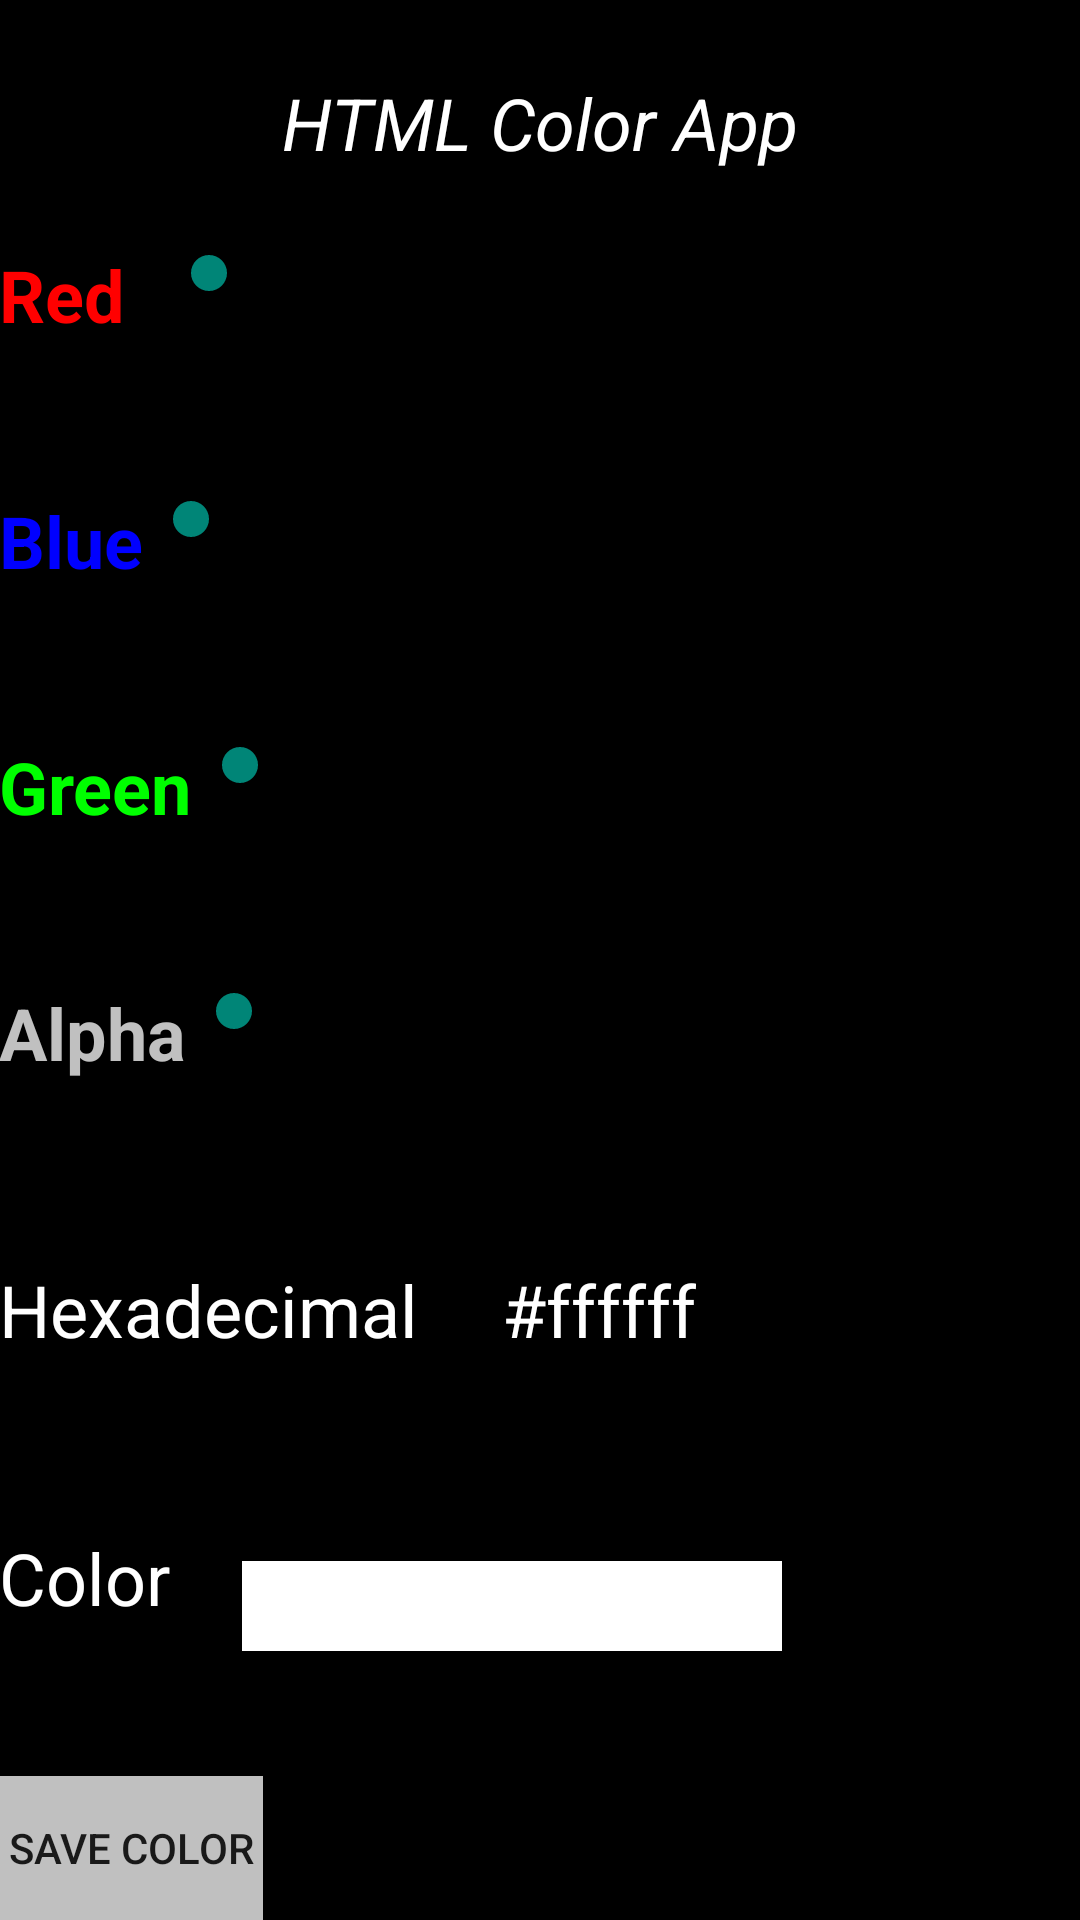

Here is an Android app screen rendered from its layout file. Give the layout XML and the strings, colors and styles it references.
<!-- AndroidManifest.xml: application theme AppTheme -->
<!-- res/layout/activity_html.xml -->
<RelativeLayout xmlns:android="http://schemas.android.com/apk/res/android"
    xmlns:tools="http://schemas.android.com/tools"
    android:layout_width="match_parent"
    android:layout_height="match_parent"
    android:background="@color/black"
    android:paddingBottom="@dimen/activity_vertical_margin"
    android:paddingLeft="@dimen/activity_horizontal_margin"
    android:paddingRight="@dimen/activity_horizontal_margin"
    android:paddingTop="@dimen/activity_vertical_margin"
    tools:context="htmlcolor.example.purdue.edu.htmlcolor.HTMLActivity">

    <LinearLayout
        android:id="@+id/content"
        android:layout_width="match_parent"
        android:layout_height="match_parent"
        android:orientation="vertical"
        android:weightSum="7">

        <LinearLayout
            android:layout_width="match_parent"
            android:layout_height="wrap_content"
            android:layout_weight="1"
            android:layout_gravity="center_horizontal"
            android:gravity="center"
            android:orientation="horizontal">

            <TextView
                android:id="@+id/title"
                style="@style/title"
                android:layout_width="wrap_content"
                android:layout_height="wrap_content"
                android:text="@string/title" />
        </LinearLayout>

        <LinearLayout
            android:layout_width="match_parent"
            android:layout_height="wrap_content"
            android:layout_weight="1"
            android:orientation="horizontal"
            android:weightSum="1">

            <TextView
                android:id="@+id/label_red"
                style="@style/red_label"
                android:layout_width="wrap_content"
                android:layout_height="wrap_content"
                android:layout_alignParentLeft="true"
                android:layout_alignParentStart="true"
                android:layout_below="@id/title"
                android:layout_marginRight="12dp"
                android:text="@string/red" />

            <SeekBar
                android:id="@+id/seekBar_red"
                android:layout_width="match_parent"
                android:layout_height="wrap_content"
                android:layout_alignLeft="@+id/title"
                android:layout_alignStart="@+id/title"
                android:layout_alignTop="@id/label_red"
                android:layout_toRightOf="@id/label_red"
                android:secondaryProgressTint="@color/silver"
                android:max="255"
                android:progress="0" />
        </LinearLayout>

        <LinearLayout
            android:layout_width="match_parent"
            android:layout_height="wrap_content"
            android:orientation="horizontal"
            android:layout_weight="1">

            <TextView
                android:id="@+id/label_blue"
                style="@style/blue_label"
                android:layout_width="wrap_content"
                android:layout_height="wrap_content"
                android:layout_alignParentLeft="true"
                android:layout_alignParentStart="true"
                android:layout_below="@id/label_red"
                android:text="@string/blue" />

            <SeekBar
                android:id="@+id/seekBar_blue"
                android:layout_width="match_parent"
                android:layout_height="wrap_content"
                android:layout_alignLeft="@+id/title"
                android:layout_alignStart="@+id/title"
                android:layout_alignTop="@id/label_blue"
                android:layout_toRightOf="@id/label_blue"
                android:max="255"
                android:progress="0" />
        </LinearLayout>

        <LinearLayout
            android:orientation="horizontal"
            android:layout_width="match_parent"
            android:layout_height="wrap_content"
            android:layout_weight="1">

            <TextView
                android:id="@+id/label_green"
                style="@style/green_label"
                android:layout_width="wrap_content"
                android:layout_height="wrap_content"
                android:layout_alignParentLeft="true"
                android:layout_alignParentStart="true"
                android:layout_below="@id/label_blue"
                android:text="@string/green" />

            <SeekBar
                android:id="@+id/seekBar_green"
                android:layout_width="match_parent"
                android:layout_height="wrap_content"
                android:layout_alignLeft="@+id/title"
                android:layout_alignStart="@+id/title"
                android:layout_alignTop="@id/label_green"
                android:layout_centerVertical="true"
                android:layout_toRightOf="@id/label_green"
                android:max="255"
                android:progress="0" />

        </LinearLayout>

        <LinearLayout
            android:layout_width="match_parent"
            android:layout_height="wrap_content"
            android:orientation="horizontal"
            android:layout_weight="1">
            <TextView
                android:id="@+id/label_alpha"
                style="@style/alpha_label"
                android:layout_width="wrap_content"
                android:layout_height="wrap_content"
                android:layout_alignParentLeft="true"
                android:layout_alignParentStart="true"
                android:layout_below="@id/label_green"
                android:text="@string/alpha" />

            <SeekBar
                android:id="@+id/seekBar_alpha"
                android:layout_width="match_parent"
                android:layout_height="wrap_content"
                android:layout_alignLeft="@+id/title"
                android:layout_alignStart="@+id/title"
                android:layout_alignTop="@id/label_alpha"
                android:layout_toRightOf="@id/label_alpha"
                android:max="255"
                android:progress="0" />
            </LinearLayout>

        <LinearLayout
            android:layout_width="match_parent"
            android:layout_height="wrap_content"
            android:orientation="horizontal"
            android:layout_weight="1">
            <TextView
                android:id="@+id/label_hex"
                style="@style/hex_label"
                android:layout_width="wrap_content"
                android:layout_height="wrap_content"
                android:layout_below="@id/label_alpha"
                android:layout_marginRight="24dp"
                android:gravity="center_horizontal"
                android:text="@string/hex" />

            <EditText
                android:id="@+id/edittext_hex"
                style="@style/hex_label"
                android:layout_width="wrap_content"
                android:layout_height="wrap_content"
                android:layout_alignTop="@id/label_hex"
                android:layout_toRightOf="@id/label_hex"
                android:text="#ffffff" />
            </LinearLayout>


        <LinearLayout
            android:layout_width="match_parent"
            android:layout_height="wrap_content"
            android:orientation="horizontal"
            android:layout_weight="1">
            <TextView
                android:id="@+id/label_color"
                style="@style/hex_label"
                android:layout_width="wrap_content"
                android:layout_height="wrap_content"
                android:layout_below="@id/label_hex"
                android:layout_marginRight="24dp"
                android:gravity="center_horizontal"
                android:text="@string/color" />

            <TextView
                android:id="@+id/textview_color"
                android:layout_width="180dp"
                android:layout_height="30dp"
                android:layout_alignTop="@id/label_color"
                android:layout_toRightOf="@id/label_hex"
                android:background="@color/white" />
            </LinearLayout>

            <LinearLayout
                android:layout_width="match_parent"
                android:layout_height="wrap_content"
                android:orientation="horizontal"
                android:layout_gravity="center_horizontal"
                android:gravity="left">
                <Button
                    android:id="@+id/save_button"
                    android:layout_width="wrap_content"
                    android:layout_height="wrap_content"
                    android:onClick="onClick"
                    android:background="@color/silver"
                    android:text="@string/save"/>
                </LinearLayout>
    </LinearLayout>

</RelativeLayout>
<!-- resources referenced by this layout -->
<resources>
  <color name="black">#000000</color>
  <color name="silver">#C0C0C0</color>
  <color name="white">#ffffff</color>
  <string name="alpha">Alpha</string>
  <string name="blue">Blue</string>
  <string name="color">Color</string>
  <string name="green">Green</string>
  <string name="hex">Hexadecimal</string>
  <string name="red">Red</string>
  <string name="save">Save Color</string>
  <string name="title">HTML Color App</string>
  <style name="alpha_label">
          <item name="android:textColor">@color/silver</item>
          <item name="android:textSize">24sp</item>
          <item name="android:textStyle">bold</item>
      </style>
  <style name="blue_label">
          <item name="android:textColor">@color/blue</item>
          <item name="android:textSize">24sp</item>
          <item name="android:textStyle">bold</item>
      </style>
  <style name="green_label">
          <item name="android:textColor">@color/green</item>
          <item name="android:textSize">24sp</item>
          <item name="android:textStyle">bold</item>
      </style>
  <style name="hex_label">
          <item name="android:textColor">@color/white</item>
          <item name="android:textSize">24sp</item>
          <item name="android:textStyle">normal</item>
      </style>
  <style name="red_label">
          <item name="android:textColor">@color/red</item>
          <item name="android:textSize">24sp</item>
          <item name="android:textStyle">bold</item>
      </style>
  <style name="title">
          <item name="android:textColor">@color/white</item>
          <item name="android:textSize">24sp</item>
          <item name="android:textStyle">italic</item>
      </style>
  <style name="AppTheme" parent="Theme.AppCompat.Light.DarkActionBar">
          
      </style>
  <color name="blue">#0000FF</color>
  <color name="green">#00FF00</color>
  <color name="red">#FF0000</color>
</resources>
